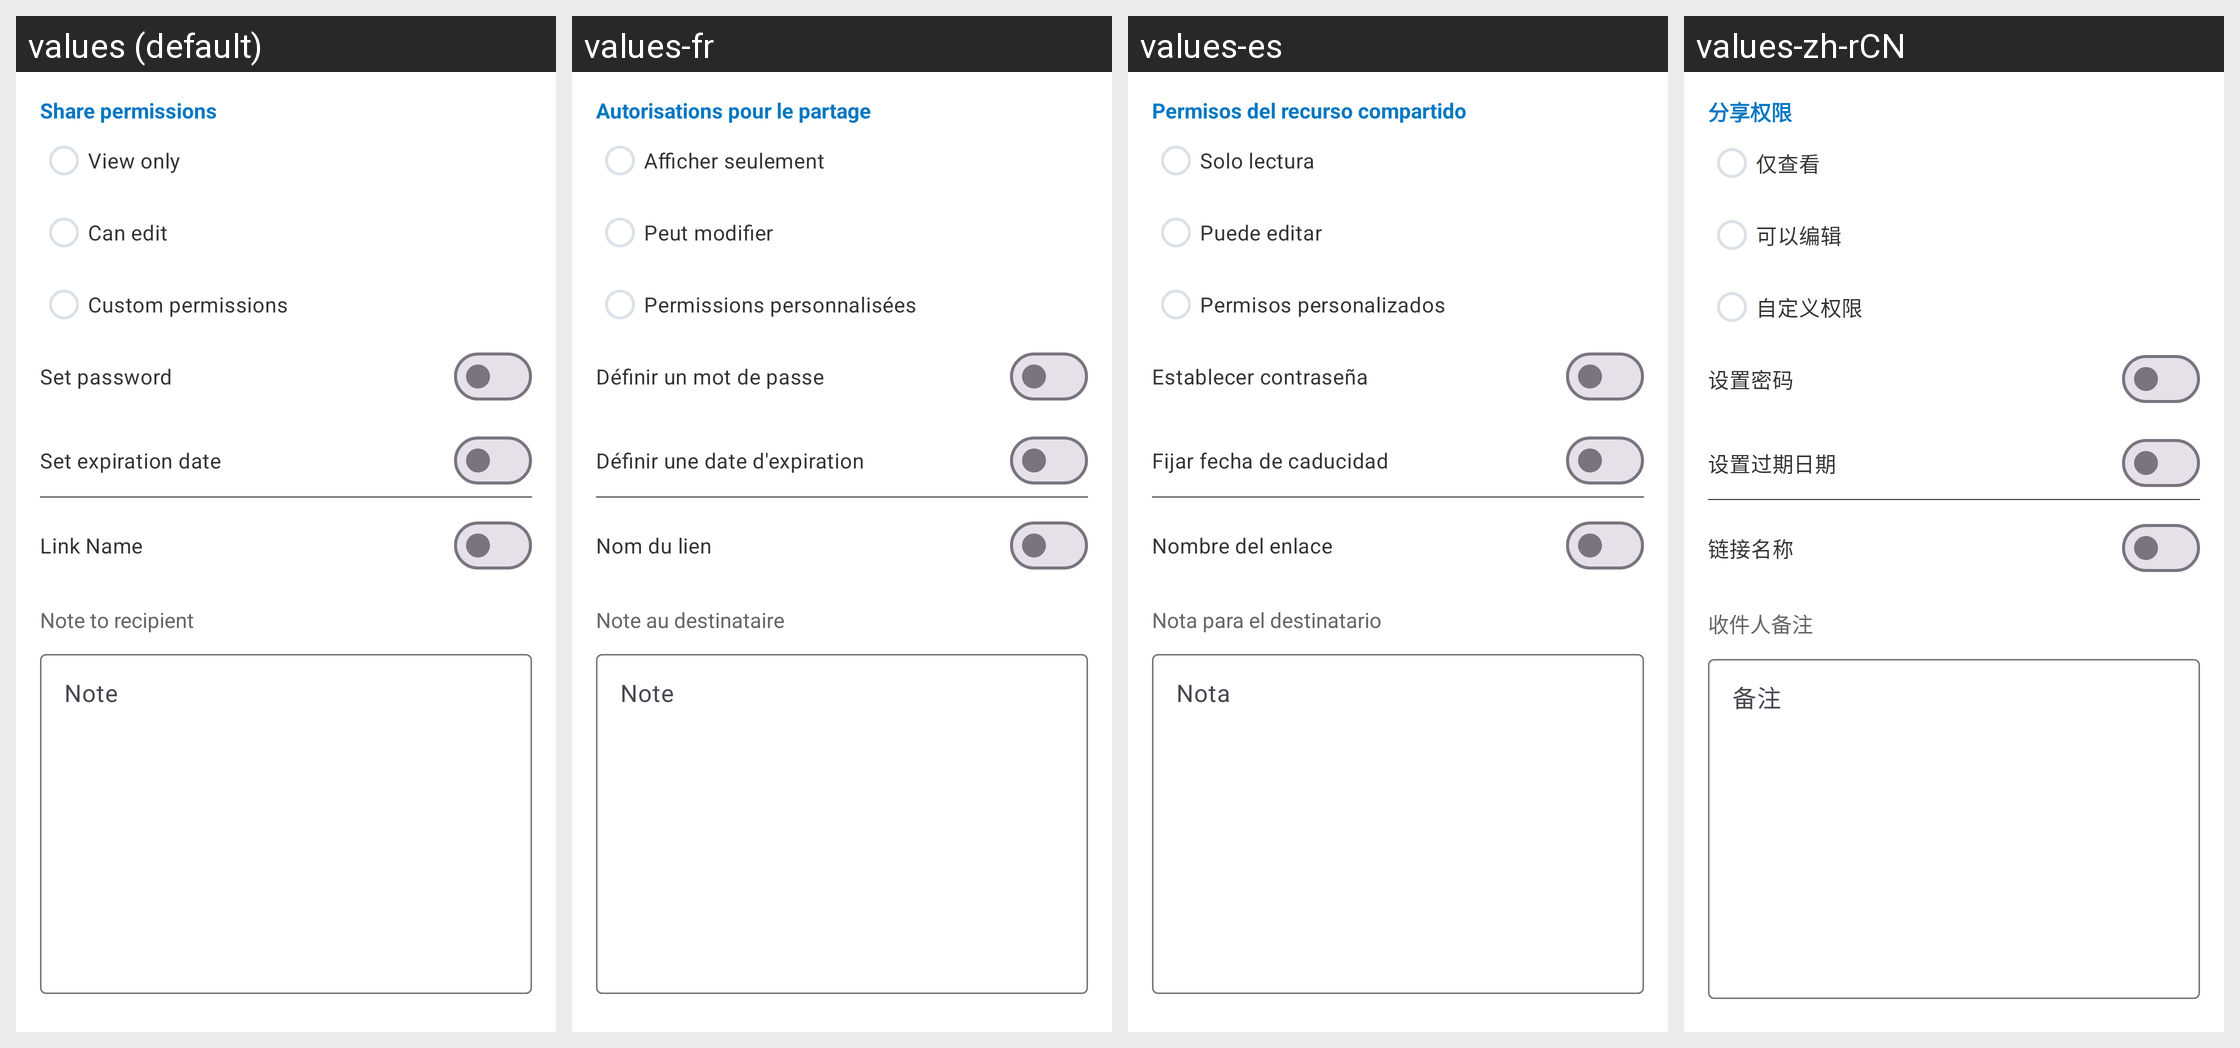

For this localized Android screen grid, give each drawn string resource with its value in every locale shown.
Android screen res/layout/file_details_sharing_process_fragment.xml rendered under 4 locales, left to right: values (default), values-fr, values-es, values-zh-rCN. Device: Nexus 5 (rendered at 1080×1920; each locale shown at half size, 540×960, under a caption strip naming it); theme Theme.ownCloud.Toolbar.
Other locales in the repository, not shown: values-ar, values-ast, values-bg-rBG, values-br, values-ca, values-cs-rCZ, values-da, values-de, values-el, values-eo, values-es-rAR, values-es-rCR, values-es-rEC, values-es-rGT, values-es-rMX, values-es-rSV, values-eu, values-fa, values-fi-rFI, values-ga, values-gd, values-gl, values-hr, values-hu-rHU, values-in, values-is, values-it, values-iw, values-ja-rJP, values-ka, values-ko, values-lo, values-lt-rLT, values-lv, values-mk, values-nb-rNO, values-nl, values-pl, values-pt-rPT, values-ro, values-ru, values-sc, values-sk-rSK, values-sl, values-sq, values-sr, values-sr-rSP, values-sv, values-th-rTH, values-tk, values-tr, values-ug, values-uk, values-vi, values-zh-rHK, values-zh-rTW.
Strings drawn on this screen, with the default value and each locale's value (text and hints the layout hard-codes, and strings that could not be matched under every locale, appear in the picture but are not listed):

share_permissions
  values: Share permissions
  values-fr: Autorisations pour le partage
  values-es: Permisos del recurso compartido
  values-zh-rCN: 分享权限

share_permission_view_only
  values: View only
  values-fr: Afficher seulement
  values-es: Solo lectura
  values-zh-rCN: 仅查看

share_permission_can_edit
  values: Can edit
  values-fr: Peut modifier
  values-es: Puede editar
  values-zh-rCN: 可以编辑

share_custom_permission
  values: Custom permissions
  values-fr: Permissions personnalisées
  values-es: Permisos personalizados
  values-zh-rCN: 自定义权限

share_no_password_title
  values: Set password
  values-fr: Définir un mot de passe
  values-es: Establecer contraseña
  values-zh-rCN: 设置密码

share_no_expiration_date_label
  values: Set expiration date
  values-fr: Définir une date d'expiration
  values-es: Fijar fecha de caducidad
  values-zh-rCN: 设置过期日期

link_name
  values: Link Name
  values-fr: Nom du lien
  values-es: Nombre del enlace
  values-zh-rCN: 链接名称

share_send_note
  values: Note to recipient
  values-fr: Note au destinataire
  values-es: Nota para el destinatario
  values-zh-rCN: 收件人备注

hint_note
  values: Note
  values-fr: Note
  values-es: Nota
  values-zh-rCN: 备注
